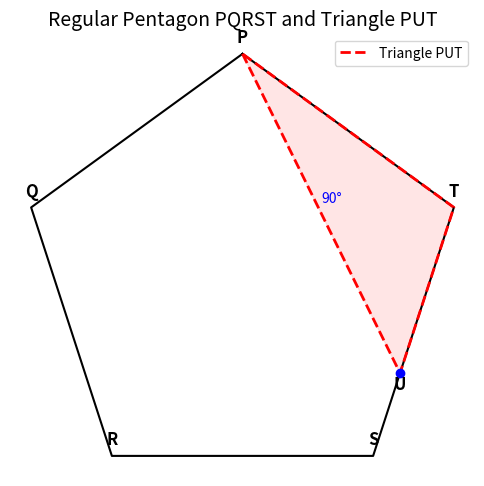

Write the Python code that produced this figure.
import matplotlib.pyplot as plt
import numpy as np

# Helper function to rotate a point around the origin
def rotate_point(point, angle_degrees):
    angle_radians = np.radians(angle_degrees)
    rotation_matrix = np.array([
        [np.cos(angle_radians), -np.sin(angle_radians)],
        [np.sin(angle_radians),  np.cos(angle_radians)]
    ])
    return rotation_matrix @ point

# Generate regular pentagon points centered at origin
def regular_pentagon(radius=1, start_angle=90):
    points = []
    for i in range(5):
        angle = start_angle + i * 72  # 360 / 5 = 72 degrees
        x, y = rotate_point(np.array([radius, 0]), angle)
        points.append((x, y))
    return points

# Get pentagon points
pentagon = regular_pentagon(radius=2)
labels = ['P', 'Q', 'R', 'S', 'T']

# Coordinates for U (point on segment ST, approx 1/3 along ST from S to T)
S = np.array(pentagon[3])
T = np.array(pentagon[4])
U = S + (T - S) * (1/3)

# Extract coordinates
x_vals, y_vals = zip(*pentagon)
x_vals += (x_vals[0],)  # Close the pentagon loop
y_vals += (y_vals[0],)

# Plot
fig, ax = plt.subplots(figsize=(6, 6))
ax.plot(x_vals, y_vals, 'k-', lw=1.5)  # Pentagon outline

# Plot triangle PUT
P = np.array(pentagon[0])
triangle_PUT_x = [P[0], U[0], T[0], P[0]]
triangle_PUT_y = [P[1], U[1], T[1], P[1]]
ax.plot(triangle_PUT_x, triangle_PUT_y, 'r--', lw=2, label='Triangle PUT')
ax.fill(triangle_PUT_x, triangle_PUT_y, color='red', alpha=0.1)

# Mark points
for i, (x, y) in enumerate(pentagon):
    ax.text(x, y + 0.1, labels[i], ha='center', fontsize=12, fontweight='bold')
ax.plot(U[0], U[1], 'bo')
ax.text(U[0], U[1] - 0.15, 'U', ha='center', fontsize=12, fontweight='bold')

# Highlight angle QPU = 90° visually (right angle triangle)
ax.text((P[0]+U[0])/2, (P[1]+U[1])/2 + 0.1, "90°", color="blue", fontsize=10)

# Axis settings
ax.set_aspect('equal')
ax.axis('off')
plt.title("Regular Pentagon PQRST and Triangle PUT", fontsize=14)
plt.legend()
plt.show()
